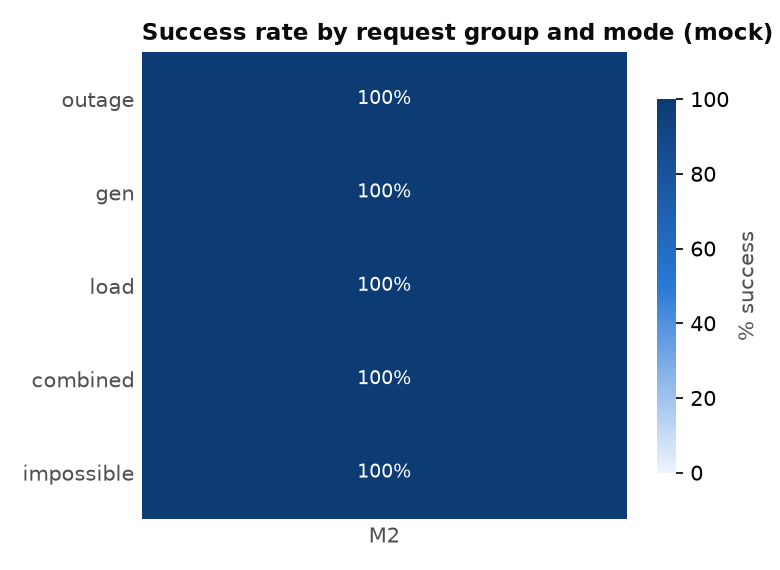

The data file committed next to this chart (first rows):
, M2
outage, 100.0
gen, 100.0
load, 100.0
combined, 100.0
impossible, 100.0
